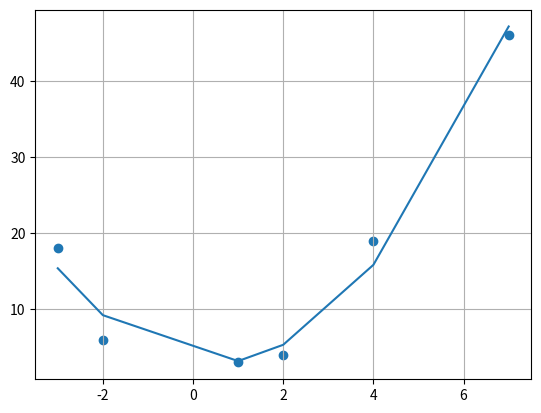

The matplotlib source for this figure:
import numpy as np
import matplotlib.pyplot as plt

def f(x, a, b, c):
    return a*(x**2) + b*x + c

def main():
    matrizG = np.array([[18.1],[6],[3],[4],[19],[46]])

    matrizPhi = np.array([[9,-3,1], [4,-2,1], [1,1,1], [4,2,1], [16,4,1], [49,7,1]])

    matrizPhiT = np.transpose(matrizPhi)
    matrizAtual = np.dot(matrizPhiT, matrizPhi)
    q, r = np.linalg.qr(matrizAtual)
    matrizAtual = np.linalg.inv(r).dot(q.T)
    matrizAtual = np.dot(matrizAtual, matrizPhiT)
    matrizAtual = np.dot(matrizAtual, matrizG)

    a = matrizAtual[0]
    b = matrizAtual[1]
    c = matrizAtual[2]

    print("a =", a,"b =", b,"c =", c)

    x = [-3, -2, 1, 2, 4, 7]
    y = [f(x[0],a,b,c), f(x[1],a,b,c), f(x[2],a,b,c), f(x[3],a,b,c), f(x[4],a,b,c), f(x[5],a,b,c)]
    plot(x,y)
    
def plot(x,y):
    pX = [-3, -2, 1, 2, 4, 7]
    pY = [18.1, 6, 3, 4, 19, 46]

    plt.grid()
    plt.scatter(pX, pY)
    plt.plot(x, y)
    plt.show()

main()